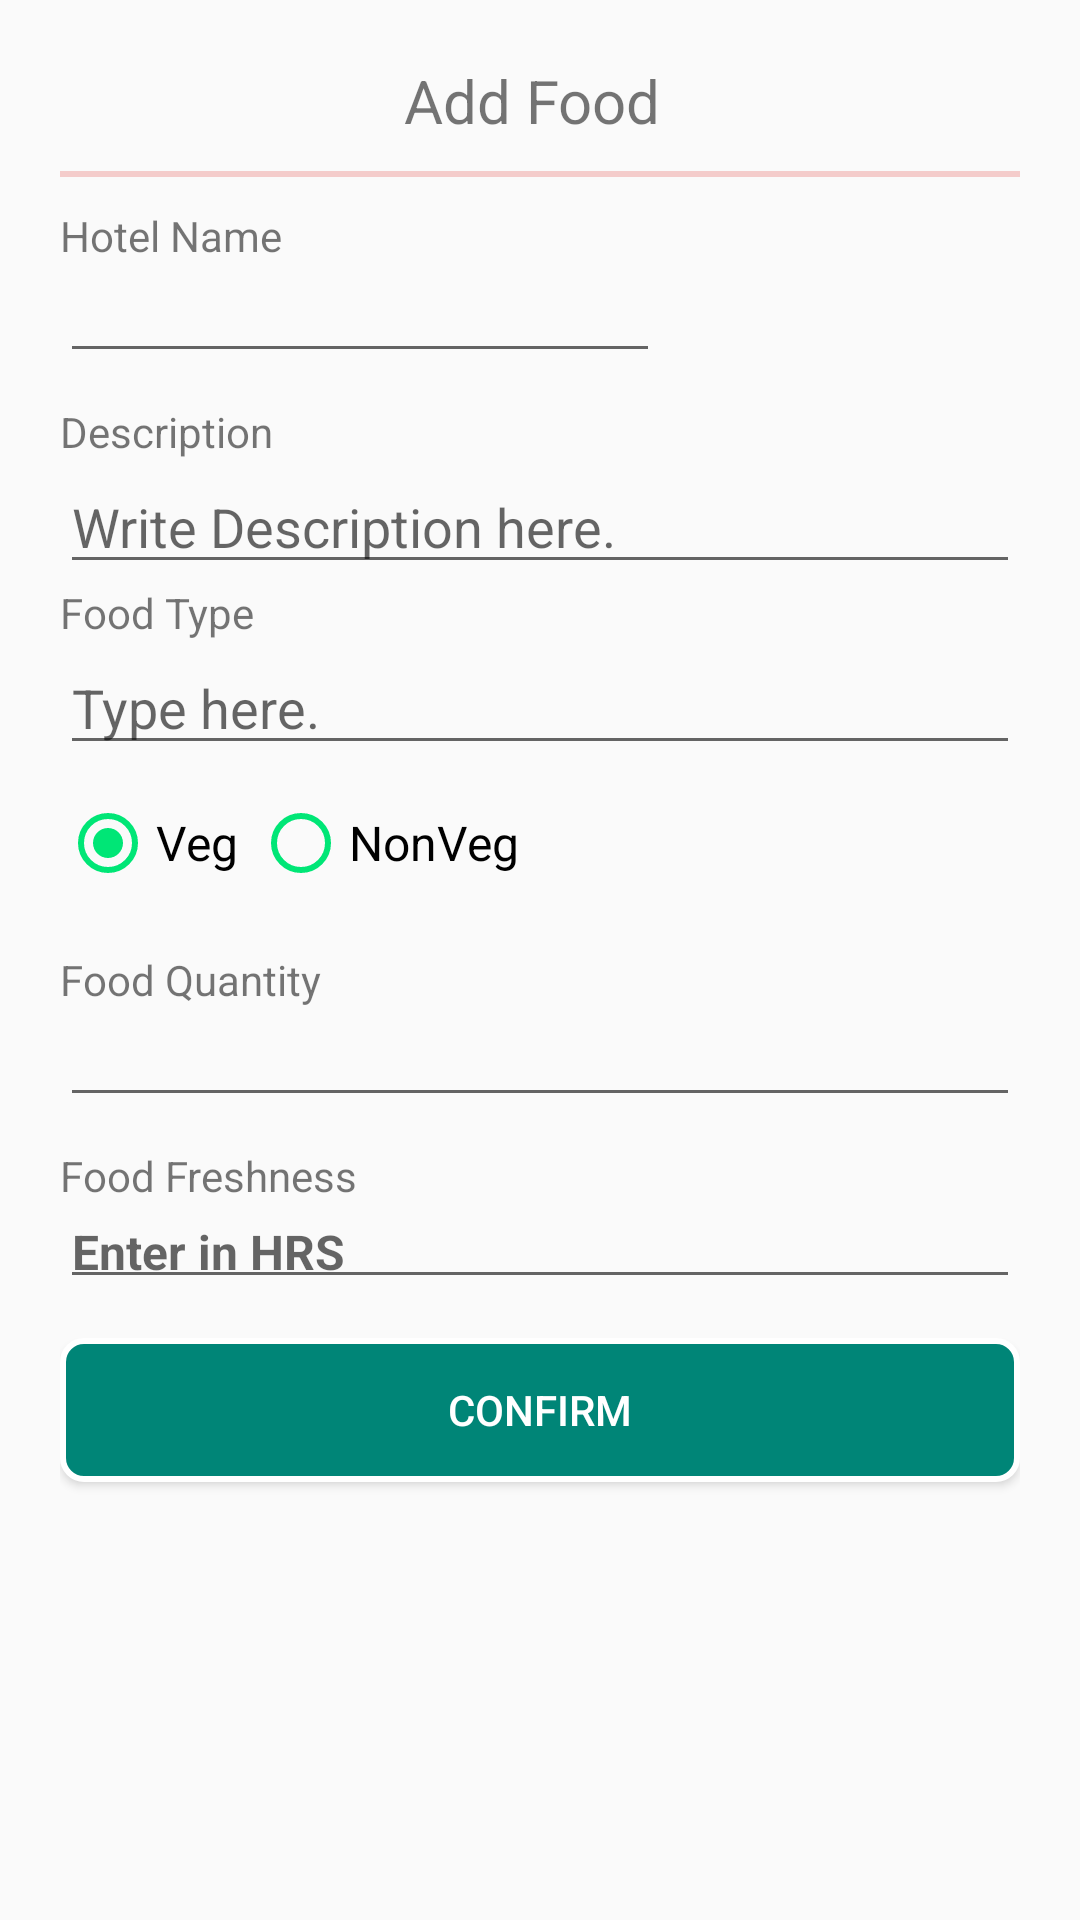

Here is an Android app screen rendered from its layout file. Give the layout XML and the strings, colors and styles it references.
<!-- AndroidManifest.xml: application theme AppTheme -->
<!-- res/layout/add_food.xml -->
<?xml version="1.0" encoding="utf-8"?>
<ScrollView xmlns:android="http://schemas.android.com/apk/res/android"
    android:layout_width="match_parent"
    android:layout_height="wrap_content"
    android:orientation="vertical">

    <LinearLayout
        android:layout_width="match_parent"
        android:layout_height="wrap_content"
        android:orientation="vertical"
        android:paddingLeft="20dp"
        android:paddingTop="20dp"
        android:paddingRight="20dp">

        <RelativeLayout
            android:layout_width="match_parent"
            android:layout_height="wrap_content"
            android:gravity="center_vertical">

            <ImageView
                android:id="@+id/bt_cancel"
                android:layout_width="wrap_content"
                android:layout_height="wrap_content"
                android:src="@drawable/ic_close" />

            <LinearLayout
                android:layout_width="match_parent"
                android:layout_height="wrap_content"
                android:layout_gravity="center"
                android:layout_toRightOf="@id/bt_cancel"
                android:gravity="center"
                android:orientation="horizontal">

                <TextView
                    android:layout_width="wrap_content"
                    android:layout_height="wrap_content"
                    android:text="Add Food "
                    android:textSize="20dp" />

            </LinearLayout>

        </RelativeLayout>

        <View
            android:layout_width="match_parent"
            android:layout_height="2dp"
            android:layout_marginTop="10dp"
            android:background="#f4cccb" />

        <LinearLayout
            android:layout_width="match_parent"
            android:layout_height="wrap_content"
            android:layout_marginTop="10dp"
            android:layout_marginBottom="10dp"
            android:layout_weight="1"
            android:orientation="vertical">

            <TextView
                android:layout_width="wrap_content"
                android:layout_height="wrap_content"
                android:text="Hotel Name" />

            <EditText
                android:id="@+id/hotel_name"
                android:layout_width="200dp"
                android:layout_height="wrap_content"
                android:gravity="left"
                android:paddingTop="5dp" />

        </LinearLayout>
        <LinearLayout
            android:layout_width="match_parent"
            android:layout_height="wrap_content"
            android:orientation="horizontal">

            <LinearLayout
                android:layout_width="match_parent"
                android:layout_height="wrap_content"
                android:layout_weight="1"
                android:orientation="vertical">

                <TextView
                    android:layout_width="wrap_content"
                    android:layout_height="wrap_content"
                    android:text="Description" />

                <EditText
                    android:id="@+id/food_description"
                    android:layout_width="match_parent"
                    android:layout_height="wrap_content"
                    android:layout_weight="1"
                    android:gravity="left"
                    android:hint="Write Description here."/>

            </LinearLayout>


        </LinearLayout>

        <LinearLayout
            android:layout_width="match_parent"
            android:layout_height="wrap_content"
            android:orientation="horizontal">

            <LinearLayout
                android:layout_width="match_parent"
                android:layout_height="wrap_content"
                android:layout_weight="1"
                android:orientation="vertical">

                <TextView
                    android:layout_width="wrap_content"
                    android:layout_height="wrap_content"
                    android:text="Food Type" />

                <EditText
                    android:id="@+id/food_type"
                    android:layout_width="match_parent"
                    android:layout_height="wrap_content"
                    android:layout_weight="1"
                    android:dropDownVerticalOffset="-125dp"
                    android:gravity="left"
                    android:hint="Type here."
                    android:imeOptions="actionDone"
                    android:singleLine="true" />

            </LinearLayout>


        </LinearLayout>

        <LinearLayout
            android:layout_width="match_parent"
            android:layout_height="wrap_content"
            android:paddingTop="10dp"
            android:paddingBottom="10dp">

            <RadioGroup
                android:id="@+id/radio_group"
                android:layout_width="match_parent"
                android:layout_height="wrap_content"
                android:orientation="horizontal">

                <RadioButton
                    android:id="@+id/radio_veg"
                    android:layout_width="wrap_content"
                    android:layout_height="wrap_content"
                    android:text="Veg"
                    android:checked="true"
                    android:textSize="16sp"
                    android:buttonTint="@color/colorGreen_A400"
                    android:layout_marginRight="5dp"/>
                <RadioButton
                    android:id="@+id/radio_nonveg"
                    android:layout_width="wrap_content"
                    android:layout_height="wrap_content"
                    android:text="NonVeg"
                    android:textSize="16sp"
                    android:buttonTint="@color/colorGreen_A400"/>
            </RadioGroup>
        </LinearLayout>

        <LinearLayout
            android:layout_width="match_parent"
            android:layout_height="wrap_content"
            android:orientation="horizontal"
            android:paddingTop="10dp"
            android:paddingBottom="10dp">

            <LinearLayout
                android:layout_width="match_parent"
                android:layout_height="wrap_content"
                android:layout_weight="1"
                android:orientation="vertical">

                <TextView
                    android:layout_width="wrap_content"
                    android:layout_height="wrap_content"
                    android:text="Food Quantity" />

                <EditText
                    android:id="@+id/food_quantity"
                    android:layout_width="match_parent"
                    android:layout_height="wrap_content"
                    android:dropDownVerticalOffset="35dp"
                    android:paddingTop="5dp" />
            </LinearLayout>

        </LinearLayout>

        <LinearLayout
            android:layout_width="match_parent"
            android:layout_height="wrap_content"
            android:layout_marginBottom="5dp"
            android:layout_weight="1"
            android:orientation="vertical">

            <TextView
                android:layout_width="wrap_content"
                android:layout_height="wrap_content"
                android:text="Food Freshness" />

            <EditText
                android:id="@+id/food_freshness"
                android:layout_width="match_parent"
                android:layout_height="wrap_content"
                android:paddingTop="5dp"
                android:paddingBottom="5dp"
                android:hint="Enter in HRS"
                android:textSize="16sp"
                android:textStyle="bold" />
            
            
            
            
            
        </LinearLayout>
        <Button xmlns:app="http://schemas.android.com/apk/res-auto"
            android:id="@+id/bt_confirm"
            android:layout_width="match_parent"
            android:layout_height="wrap_content"
            android:layout_marginTop="8dp"
            android:layout_marginBottom="12dp"
            android:padding="12dp"
            android:text="CONFIRM"
            android:textColor="@color/white"
            android:background="@drawable/mybutton" />

        
        
        
        



    </LinearLayout>

</ScrollView>
<!-- resources referenced by this layout -->
<resources>
  <color name="colorGreen_A400">#00E676</color>
  <color name="white">#ffffff</color>
  <!-- drawable mybutton (drawable) -->
  <?xml version="1.0" encoding="utf-8"?>
  <shape xmlns:android="http://schemas.android.com/apk/res/android" >
      <stroke android:width="2dp"
          android:color="#FFFFFF"/>
      <solid android:color="@color/colorPrimary" />
      <corners
          android:bottomLeftRadius="7dp"
          android:bottomRightRadius="7dp"
          android:topLeftRadius="7dp"
          android:topRightRadius="7dp" />
  </shape>
  <style name="AppTheme" parent="Theme.AppCompat.Light.DarkActionBar">
          
          <item name="colorPrimary">@color/colorPrimary</item>
          <item name="colorPrimaryDark">@color/colorPrimaryDark</item>
          <item name="colorAccent">@color/colorAccent</item>
          <item name="android:windowTranslucentStatus">true</item>
      </style>
  <color name="colorPrimary">#008577</color>
  <color name="colorPrimaryDark">#00574b</color>
  <color name="colorAccent">#008577</color>
</resources>
